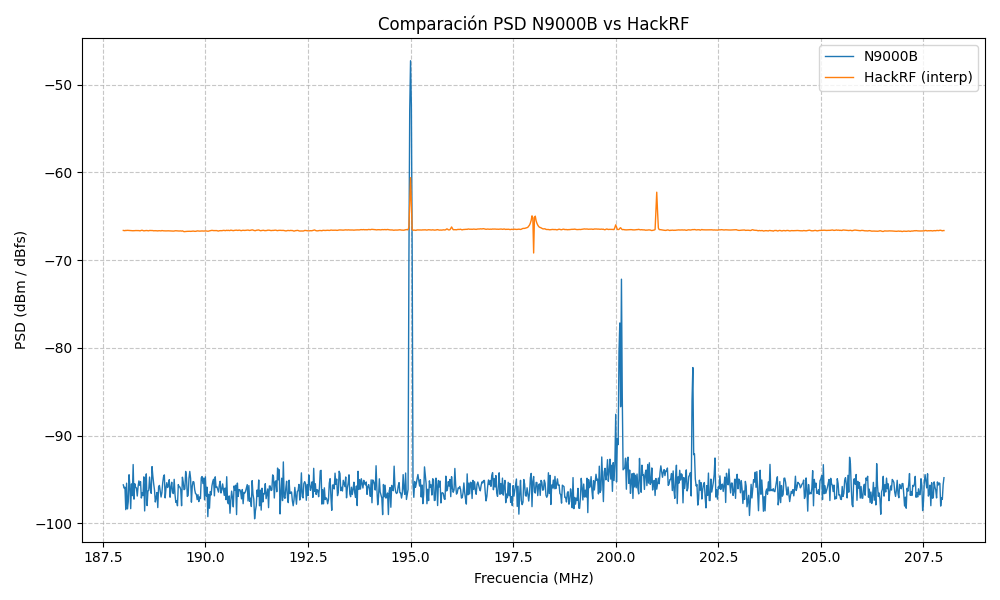

Source data for this figure (header and first rows):
Freq_Hz, N9000B_PSD, HackRF_PSD_interp
1.880000000000000000e+08, -9.704744881620001706e+01, -6.705491638183593750e+01
1.880200000000000000e+08, -9.560127612859993462e+01, -6.705147814941406637e+01
1.880400000000000000e+08, -9.490174358419999123e+01, -6.704466650390625659e+01
1.880600000000000000e+08, -9.653736701159998290e+01, -6.706790966796874898e+01
1.880800000000000000e+08, -9.559765568059998486e+01, -6.707078393554687068e+01
1.881000000000000000e+08, -9.513626752059995795e+01, -6.703964416503906421e+01
1.881200000000000000e+08, -9.840024012039997103e+01, -6.702672143554687523e+01
1.881400000000000000e+08, -9.743591007039998431e+01, -6.702567779541016080e+01
1.881600000000000000e+08, -9.746199129699996888e+01, -6.703183746337890625e+01
1.881800000000000000e+08, -9.614994650699992462e+01, -6.699760552978516159e+01
1.882000000000000000e+08, -9.602883650419995831e+01, -6.700950164794922159e+01
1.882200000000000000e+08, -9.538420867300006023e+01, -6.701442535400390454e+01
1.882400000000000000e+08, -9.676697077519999368e+01, -6.701854254150390489e+01
1.882600000000000000e+08, -9.548991422640001758e+01, -6.703826422119141171e+01
1.882800000000000000e+08, -9.651745000980004363e+01, -6.703800360107422307e+01
1.883000000000000000e+08, -9.520311603379994381e+01, -6.703182922363281193e+01
1.883200000000000000e+08, -9.762526501939997559e+01, -6.702209582519530784e+01
1.883400000000000000e+08, -9.633866973140001733e+01, -6.699095306396483807e+01
1.883600000000000000e+08, -9.925252010159998406e+01, -6.699472393798828307e+01
1.883800000000000000e+08, -9.787424367159999861e+01, -6.701831372070311943e+01
1.884000000000000000e+08, -9.641653072939998026e+01, -6.703192749023438068e+01
1.884200000000000000e+08, -9.867612931020005362e+01, -6.703428564453125205e+01
1.884400000000000000e+08, -9.525385593960001529e+01, -6.703464184570312057e+01
1.884600000000000000e+08, -9.561463416719996644e+01, -6.702978741455078193e+01
1.884800000000000000e+08, -9.609796125860002292e+01, -6.703103057861328296e+01
1.885000000000000000e+08, -9.680957446620000439e+01, -6.705480194091796875e+01
1.885200000000000000e+08, -9.591745941759999994e+01, -6.705901922607421284e+01
1.885400000000000000e+08, -9.556503631020000000e+01, -6.704992810058594443e+01
1.885600000000000000e+08, -9.625960343720005596e+01, -6.704138220214844068e+01
1.885800000000000000e+08, -9.615149222240000881e+01, -6.705024554443359364e+01
1.886000000000000000e+08, -9.817147654719998684e+01, -6.705902740478515511e+01
1.886200000000000000e+08, -9.642275503720001950e+01, -6.704559448242187614e+01
1.886400000000000000e+08, -9.565746882140000196e+01, -6.702839135742188148e+01
1.886600000000000000e+08, -9.648746815499994511e+01, -6.705674151611327716e+01
1.886800000000000000e+08, -9.783861658160003572e+01, -6.706059649658203625e+01
1.887000000000000000e+08, -9.550037753680000208e+01, -6.703442901611327898e+01
1.887200000000000000e+08, -9.565284237459998451e+01, -6.704025958251952488e+01
1.887400000000000000e+08, -9.589465231819997371e+01, -6.702638952636718273e+01
1.887600000000000000e+08, -9.599222265720005964e+01, -6.701305297851563125e+01
1.887800000000000000e+08, -9.747950311540003554e+01, -6.704154803466796864e+01
1.888000000000000000e+08, -9.379723584860002461e+01, -6.707254608154296704e+01
1.888200000000000000e+08, -9.604543781100002775e+01, -6.703444500732422284e+01
1.888400000000000000e+08, -9.552546707980002338e+01, -6.704123864746094341e+01
1.888600000000000000e+08, -9.630547871420002082e+01, -6.705190441894531261e+01
1.888800000000000000e+08, -9.428031985099997314e+01, -6.702528930664063012e+01
1.889000000000000000e+08, -9.572758479020004074e+01, -6.703959716796875057e+01
1.889200000000000000e+08, -9.633189096419995678e+01, -6.705073437500000466e+01
1.889400000000000000e+08, -9.557346632300003364e+01, -6.706211914062500057e+01
1.889600000000000000e+08, -9.478769695159999742e+01, -6.705626721191406148e+01
1.889800000000000000e+08, -9.817701734779997480e+01, -6.707533007812500614e+01
1.890000000000000000e+08, -9.544744274300001052e+01, -6.707873535156250000e+01
1.890200000000000000e+08, -9.638706189500000221e+01, -6.708465649414063137e+01
1.890400000000000000e+08, -9.852508944459998474e+01, -6.706050512695313159e+01
1.890600000000000000e+08, -9.571113725039995757e+01, -6.704311779785156489e+01
1.890800000000000000e+08, -9.598913706500003684e+01, -6.703990734863280920e+01
1.891000000000000000e+08, -9.696579812639994600e+01, -6.704707092285156023e+01
1.891200000000000000e+08, -9.578328803240005129e+01, -6.706054980468749704e+01
1.891400000000000000e+08, -9.586040832059998706e+01, -6.705510522460937750e+01
1.891600000000000000e+08, -9.702917273180000279e+01, -6.704742816162109875e+01
1.891800000000000000e+08, -9.680427215959998932e+01, -6.708010736083984682e+01
... 941 more rows
